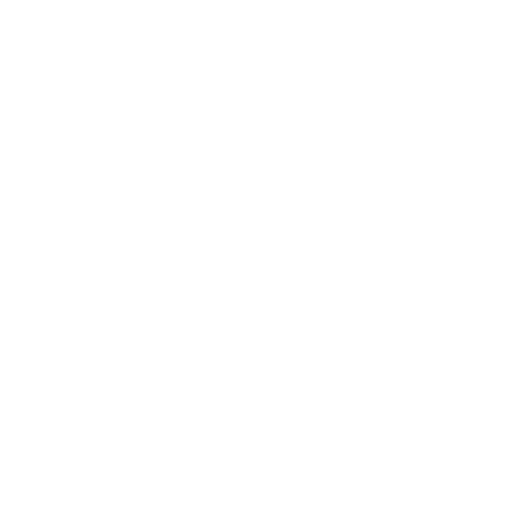
t = 0.00 s
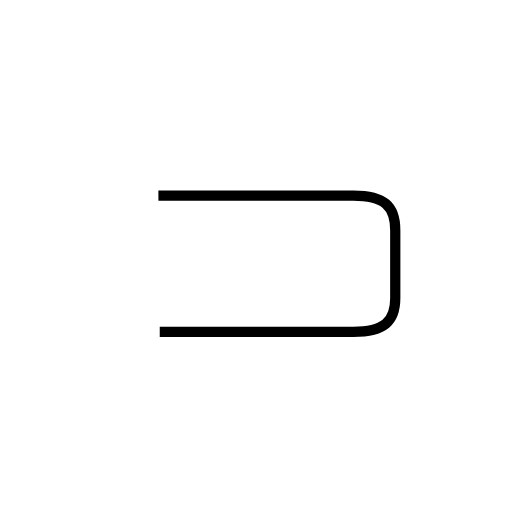
t = 1.70 s
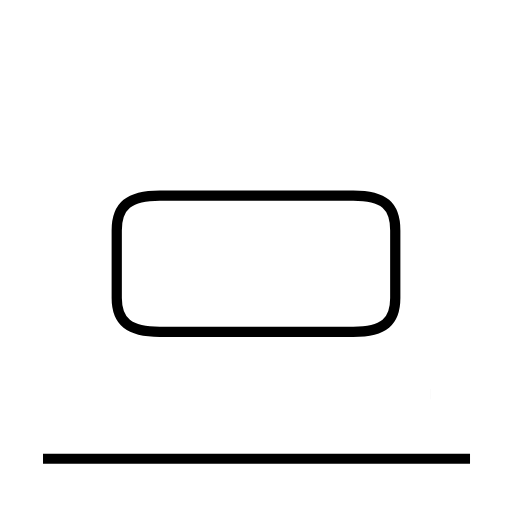
t = 3.52 s
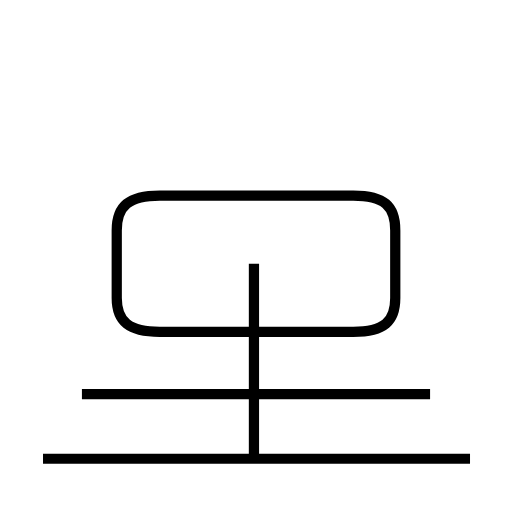
t = 5.11 s
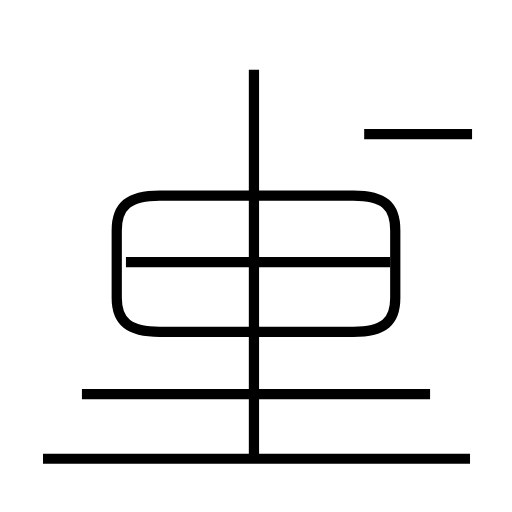
t = 6.77 s
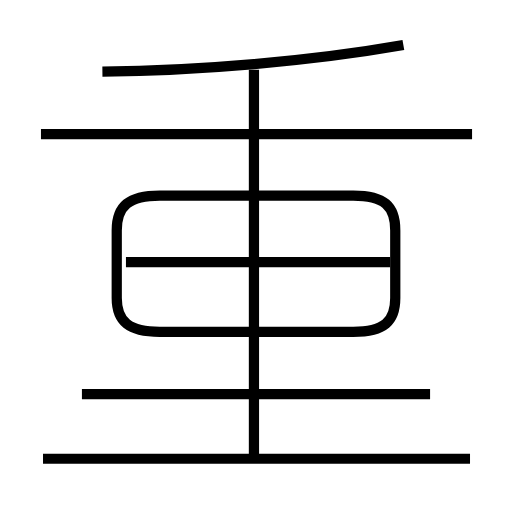
t = 8.60 s

The animated SVG that drew these frames (rendered in a browser with its animation timeline set to each time). Animation: 7 SMIL elements (animate=7); one cycle of 8.60 s.

<?xml version='1.0' encoding='utf-8'?>
<svg viewBox="0.0 -6.0 50.0 50.0" version="1.1" xmlns="http://www.w3.org/2000/svg"><rect x="-1000" y="-1000" width="2000" height="2000" stroke="white" fill="white" /><g style="fill:none;stroke:#000000;stroke-width:1"><path d="M 15.6 -11.6 L 34.5 -11.6 C 37.5 -11.6 38.6 -12.6 38.6 -14.9 L 38.6 -21.5 C 38.6 -23.9 37.5 -24.9 34.5 -24.9 L 15.6 -24.9 C 12.6 -24.9 11.4 -23.9 11.4 -21.5 L 11.4 -14.9 C 11.4 -12.6 12.6 -11.6 15.6 -11.6 Z " transform="translate(0.0 38.0)" stroke-dasharray="75.73164017343139" stroke-dashoffset="75.73164017343139"><animate attributeName="stroke-dashoffset" from="75.73164017343139" to="0" dur="2.2719492052029415s" begin="0s; anim_end.end" fill="freeze" id="anim0" /></path><path d="M 45.9 0.8 L 4.2 0.8 " transform="translate(0.0 38.0)" stroke-dasharray="41.699999999999996" stroke-dashoffset="41.699999999999996"><animate attributeName="stroke-dashoffset" from="41.699999999999996" to="0" dur="1.251s" begin="anim0.end" fill="freeze" id="anim1" /></path><path d="M 42.0 -5.5 L 8.0 -5.5 " transform="translate(0.0 38.0)" stroke-dasharray="34.0" stroke-dashoffset="34.0"><animate attributeName="stroke-dashoffset" from="34.0" to="0" dur="1.02s" begin="anim1.end" fill="freeze" id="anim2" /></path><path d="M 24.8 0.7 L 24.8 -37.2 " transform="translate(0.0 38.0)" stroke-dasharray="37.900000000000006" stroke-dashoffset="37.900000000000006"><animate attributeName="stroke-dashoffset" from="37.900000000000006" to="0" dur="1.1370000000000002s" begin="anim2.end" fill="freeze" id="anim3" /></path><path d="M 38.1 -18.4 L 12.3 -18.4 " transform="translate(0.0 38.0)" stroke-dasharray="25.8" stroke-dashoffset="25.8"><animate attributeName="stroke-dashoffset" from="25.8" to="0" dur="0.774s" begin="anim3.end" fill="freeze" id="anim4" /></path><path d="M 46.1 -30.9 L 4.0 -30.9 " transform="translate(0.0 38.0)" stroke-dasharray="42.1" stroke-dashoffset="42.1"><animate attributeName="stroke-dashoffset" from="42.1" to="0" dur="1.263s" begin="anim4.end" fill="freeze" id="anim5" /></path><path d="M 10.0 -37.0 C 19.4 -37.1 30.3 -38.0 39.4 -39.6" transform="translate(0.0 38.0)" stroke-dasharray="29.544818817672056" stroke-dashoffset="29.544818817672056"><animate attributeName="stroke-dashoffset" from="29.544818817672056" to="0" dur="0.8863445645301616s" begin="anim5.end" fill="freeze" id="anim_end" /></path></g></svg>
